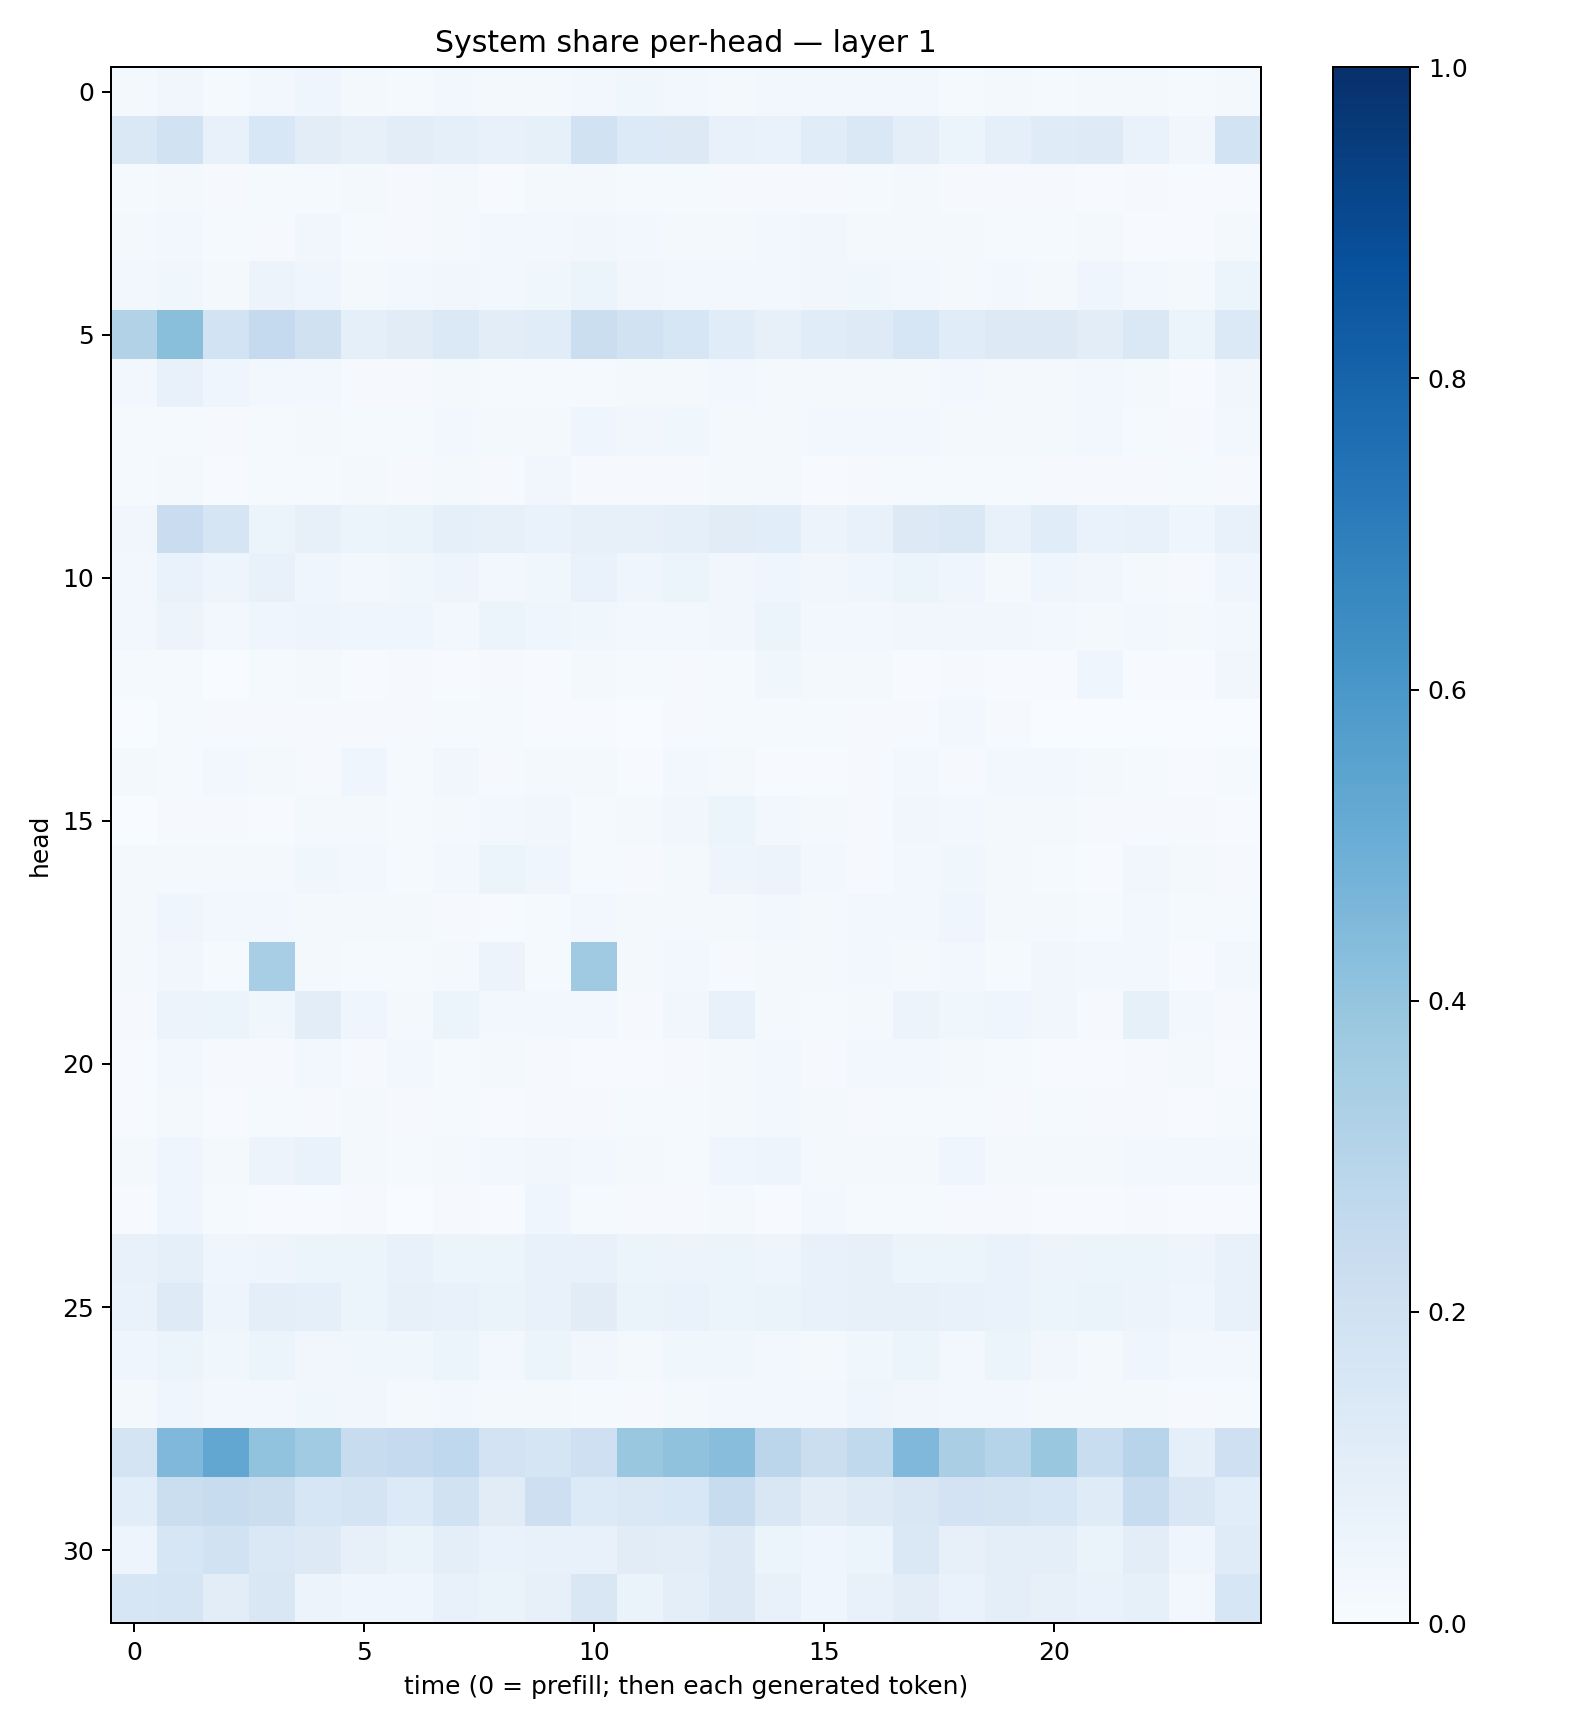

The file beside this chart, header and first rows:
0.01688711, 0.034792498, 0.012518044, 0.026711551, 0.040823203, 0.016889313, 0.015200953, 0.025639903, 0.016535547, 0.018423045, 0.027010757, 0.038889308, 0.02667635, 0.022759058, 0.026239509, 0.023456767, 0.024024347, 0.030231956, 0.014617553, 0.02175722, 0.012559456, 0.0172182, 0.022979984, 0.012476362
0.146, 0.1924, 0.07653, 0.156, 0.1029, 0.08031, 0.1049, 0.09021, 0.0734, 0.08303, 0.1894, 0.1338, 0.128, 0.07303, 0.06974, 0.1143, 0.1476, 0.1008, 0.06103, 0.0916, 0.12, 0.1245, 0.06942, 0.03455
0.01324, 0.01988, 0.01161, 0.0131, 0.015, 0.02053, 0.01093, 0.01671, 0.007725, 0.01661, 0.02254, 0.0118, 0.01349, 0.009688, 0.009863, 0.01146, 0.01534, 0.01596, 0.008521, 0.009731, 0.009266, 0.006631, 0.00932, 0.004417
0.01829, 0.02892, 0.0127, 0.01083, 0.03129, 0.01175, 0.01089, 0.01595, 0.02577, 0.02646, 0.03291, 0.025, 0.01885, 0.0215, 0.02838, 0.03247, 0.02039, 0.01747, 0.02011, 0.01297, 0.01343, 0.01575, 0.007281, 0.005218
0.02661, 0.03537, 0.02269, 0.05495, 0.04129, 0.02216, 0.03057, 0.0332, 0.02372, 0.03772, 0.05934, 0.03303, 0.02758, 0.0255, 0.0282, 0.03194, 0.03828, 0.02843, 0.02103, 0.02754, 0.0226, 0.04204, 0.02904, 0.02001
0.3144, 0.4257, 0.1843, 0.2521, 0.1972, 0.08674, 0.1116, 0.1397, 0.1022, 0.1148, 0.221, 0.1921, 0.1571, 0.1141, 0.08203, 0.1164, 0.1237, 0.1596, 0.1163, 0.1287, 0.126, 0.104, 0.1438, 0.06057
0.03072, 0.07172, 0.04087, 0.02624, 0.02602, 0.009802, 0.01131, 0.01949, 0.01503, 0.01448, 0.0137, 0.01823, 0.02334, 0.0309, 0.0207, 0.01691, 0.01796, 0.02044, 0.02955, 0.01843, 0.01983, 0.02839, 0.01832, 0.00709
0.01451, 0.01366, 0.01033, 0.01454, 0.01935, 0.01436, 0.01513, 0.02971, 0.01915, 0.01885, 0.04446, 0.03405, 0.03704, 0.01762, 0.01962, 0.02392, 0.03032, 0.02825, 0.02119, 0.02312, 0.0208, 0.02964, 0.01508, 0.007927
0.01441, 0.01804, 0.007689, 0.01284, 0.0131, 0.01732, 0.008654, 0.0185, 0.008683, 0.03336, 0.01077, 0.009652, 0.01092, 0.01653, 0.01968, 0.006773, 0.01056, 0.01264, 0.01282, 0.01204, 0.009716, 0.008719, 0.00999, 0.01326
0.03411, 0.2302, 0.1715, 0.05383, 0.07876, 0.06213, 0.06555, 0.09282, 0.0792, 0.06878, 0.08134, 0.08185, 0.09327, 0.1125, 0.1068, 0.05558, 0.07579, 0.1304, 0.1406, 0.0751, 0.1159, 0.06962, 0.07591, 0.04654
0.02709, 0.06833, 0.04948, 0.07169, 0.04459, 0.02879, 0.03703, 0.04797, 0.02973, 0.03591, 0.06889, 0.04249, 0.05983, 0.03292, 0.04146, 0.03329, 0.04545, 0.05292, 0.04008, 0.01761, 0.04289, 0.03245, 0.02203, 0.008525
0.02683, 0.05559, 0.02999, 0.04258, 0.0484, 0.03957, 0.04423, 0.03005, 0.05276, 0.03942, 0.03645, 0.0293, 0.02501, 0.03277, 0.05178, 0.02626, 0.02719, 0.03298, 0.03458, 0.03388, 0.02545, 0.01972, 0.0293, 0.02335
0.01347, 0.01236, 0.002488, 0.01201, 0.01955, 0.004985, 0.009039, 0.007203, 0.01059, 0.005406, 0.02176, 0.01201, 0.01066, 0.01548, 0.03528, 0.0197, 0.0162, 0.004225, 0.0098, 0.004104, 0.004176, 0.04296, 0.006458, 0.004532
0.003846, 0.01558, 0.008715, 0.01074, 0.01118, 0.01056, 0.008702, 0.01289, 0.01273, 0.004136, 0.004175, 0.002172, 0.009248, 0.01363, 0.01503, 0.01464, 0.01064, 0.009561, 0.02878, 0.01022, 0.002358, 0.002494, 0.002474, 0.001883
0.01692, 0.01211, 0.02805, 0.01777, 0.01057, 0.04537, 0.01259, 0.03438, 0.009221, 0.01834, 0.0198, 0.00432, 0.02487, 0.0186, 0.004645, 0.005867, 0.009319, 0.0246, 0.01016, 0.0236, 0.02979, 0.01589, 0.01335, 0.006909
0.001199, 0.01086, 0.01156, 0.007723, 0.01578, 0.01591, 0.01261, 0.023, 0.02582, 0.03324, 0.01398, 0.01801, 0.03387, 0.06102, 0.02468, 0.01581, 0.01158, 0.03255, 0.02564, 0.02003, 0.01719, 0.01071, 0.01049, 0.01042
0.01566, 0.02325, 0.01872, 0.01611, 0.0361, 0.02401, 0.01333, 0.02808, 0.05292, 0.04327, 0.0133, 0.008044, 0.01978, 0.04937, 0.05473, 0.02434, 0.009781, 0.02871, 0.03752, 0.02277, 0.01477, 0.005202, 0.03424, 0.01582
0.02146, 0.04427, 0.02803, 0.02511, 0.01711, 0.02326, 0.01796, 0.01089, 0.00705, 0.01508, 0.02776, 0.0201, 0.01676, 0.01628, 0.02495, 0.02322, 0.02379, 0.02365, 0.04584, 0.02096, 0.01885, 0.01437, 0.02484, 0.01362
0.02227, 0.03393, 0.01185, 0.3465, 0.01979, 0.0119, 0.01263, 0.02302, 0.05585, 0.01314, 0.3685, 0.01836, 0.0235, 0.009445, 0.01708, 0.01889, 0.02661, 0.01825, 0.02712, 0.01472, 0.03303, 0.0255, 0.02408, 0.006236
0.01057, 0.05645, 0.054, 0.0363, 0.1043, 0.0407, 0.01966, 0.06214, 0.02753, 0.02346, 0.0266, 0.01017, 0.03147, 0.07235, 0.02324, 0.01486, 0.0175, 0.05816, 0.03611, 0.04217, 0.03354, 0.007852, 0.08558, 0.02982
0.007207, 0.02511, 0.01105, 0.008434, 0.0282, 0.009728, 0.0248, 0.01525, 0.01964, 0.01004, 0.004538, 0.006712, 0.01021, 0.02278, 0.02939, 0.01168, 0.02458, 0.02451, 0.02284, 0.01284, 0.006318, 0.005395, 0.008453, 0.01823
0.003986, 0.01808, 0.007254, 0.01302, 0.0087, 0.01911, 0.009023, 0.01335, 0.005085, 0.009198, 0.01058, 0.01383, 0.01541, 0.01796, 0.02433, 0.01785, 0.009599, 0.01189, 0.01559, 0.0104, 0.01229, 0.01033, 0.01086, 0.005958
0.01779, 0.04147, 0.02029, 0.05508, 0.06676, 0.01601, 0.015, 0.02204, 0.02447, 0.03313, 0.03072, 0.02285, 0.01402, 0.04042, 0.04967, 0.02294, 0.02134, 0.01762, 0.04167, 0.01655, 0.01771, 0.02097, 0.02671, 0.02485
0.007214, 0.04036, 0.01482, 0.007812, 0.005278, 0.0104, 0.003574, 0.0115, 0.004758, 0.04034, 0.01232, 0.009955, 0.008455, 0.01676, 0.007508, 0.027, 0.01398, 0.0135, 0.008124, 0.008433, 0.007699, 0.006981, 0.009303, 0.005582
0.07327, 0.08654, 0.04343, 0.04879, 0.06109, 0.05109, 0.07062, 0.05896, 0.05167, 0.07096, 0.07282, 0.05452, 0.05829, 0.05951, 0.05007, 0.07037, 0.08005, 0.05912, 0.06074, 0.06912, 0.05504, 0.05862, 0.05295, 0.04774
0.069, 0.1217, 0.05061, 0.09527, 0.08682, 0.05938, 0.07979, 0.07452, 0.06389, 0.07592, 0.1096, 0.06594, 0.06817, 0.05461, 0.0654, 0.07454, 0.07911, 0.07907, 0.07039, 0.06901, 0.05275, 0.06569, 0.05538, 0.04616
0.04267, 0.05884, 0.03881, 0.05407, 0.03306, 0.03574, 0.03787, 0.06043, 0.03107, 0.05241, 0.03439, 0.01986, 0.03589, 0.03629, 0.02366, 0.02215, 0.03715, 0.05248, 0.03069, 0.05305, 0.03417, 0.02067, 0.04387, 0.02896
0.01766, 0.04109, 0.02383, 0.02638, 0.03783, 0.03189, 0.02325, 0.02573, 0.01899, 0.0181, 0.01504, 0.01038, 0.0229, 0.03117, 0.02521, 0.02571, 0.03946, 0.03159, 0.02357, 0.03038, 0.02292, 0.01656, 0.0185, 0.01147
0.1771, 0.4499, 0.5274, 0.4027, 0.3671, 0.2365, 0.251, 0.2674, 0.1816, 0.1655, 0.2038, 0.3838, 0.4095, 0.4259, 0.2851, 0.2264, 0.2634, 0.4508, 0.3366, 0.2982, 0.3879, 0.2319, 0.2945, 0.09004
0.1084, 0.2237, 0.2368, 0.2216, 0.1624, 0.1793, 0.1338, 0.1943, 0.1121, 0.2128, 0.1329, 0.1445, 0.1559, 0.242, 0.1521, 0.1055, 0.1238, 0.1508, 0.1806, 0.178, 0.1584, 0.1184, 0.2348, 0.1493
0.047, 0.1589, 0.1889, 0.1409, 0.1273, 0.07827, 0.06376, 0.09817, 0.06837, 0.07495, 0.07191, 0.1114, 0.1041, 0.1306, 0.05947, 0.0457, 0.05116, 0.1436, 0.08178, 0.09901, 0.09468, 0.06282, 0.1051, 0.043
0.1614, 0.1715, 0.1034, 0.1509, 0.05803, 0.0468, 0.0434, 0.07055, 0.06581, 0.07955, 0.1509, 0.06415, 0.1009, 0.128, 0.07192, 0.04299, 0.07255, 0.1047, 0.06923, 0.09611, 0.08013, 0.06713, 0.08545, 0.02693
